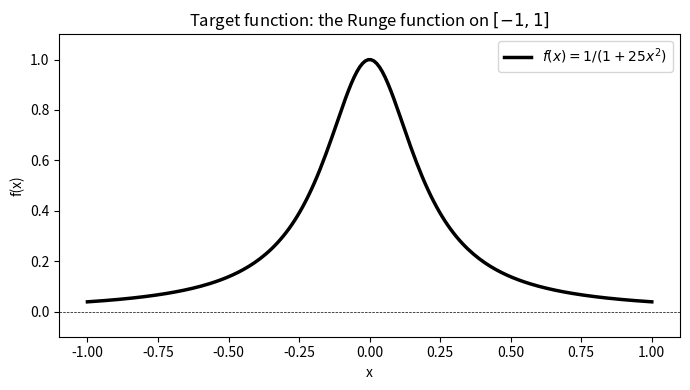
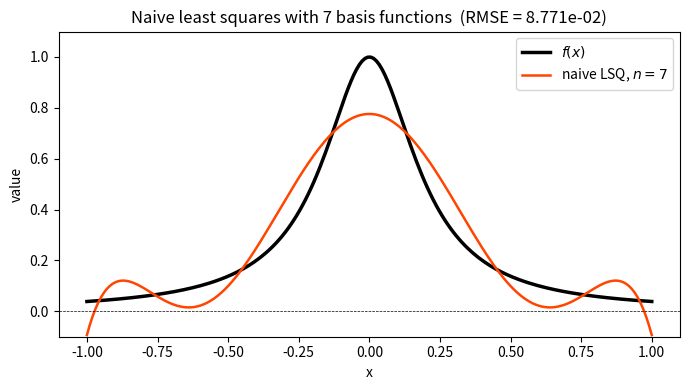
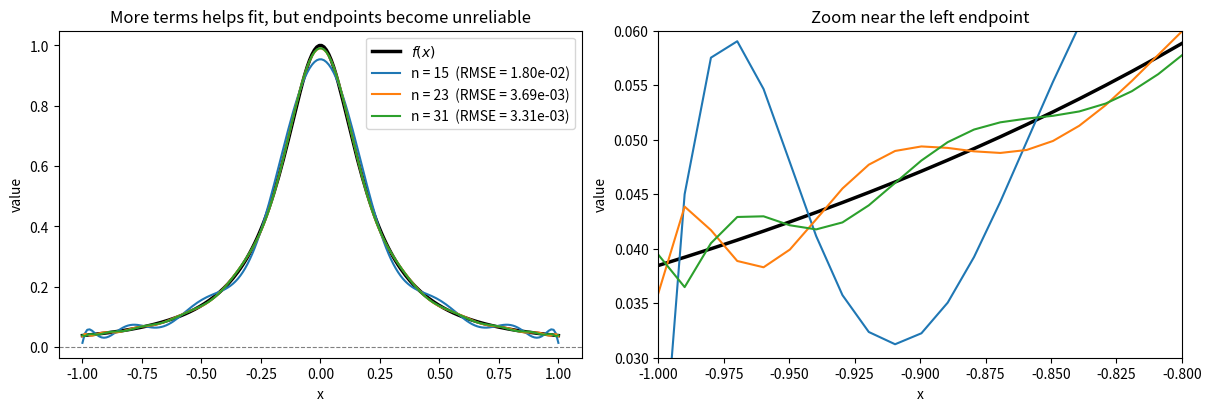
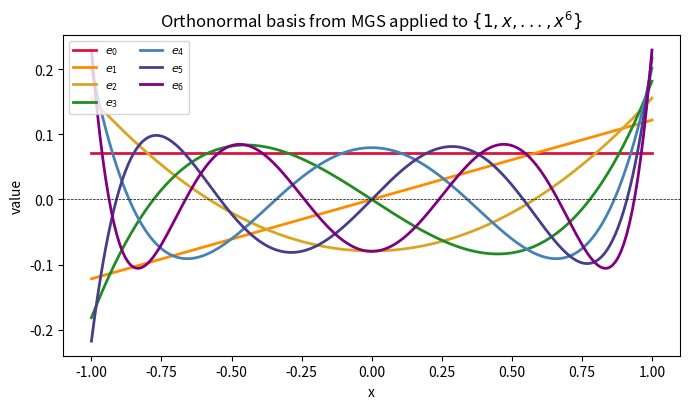
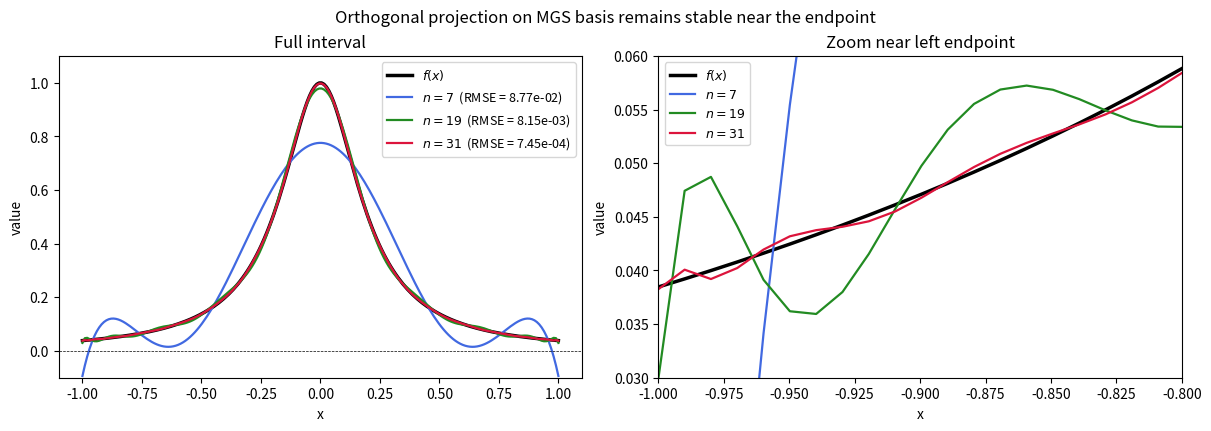
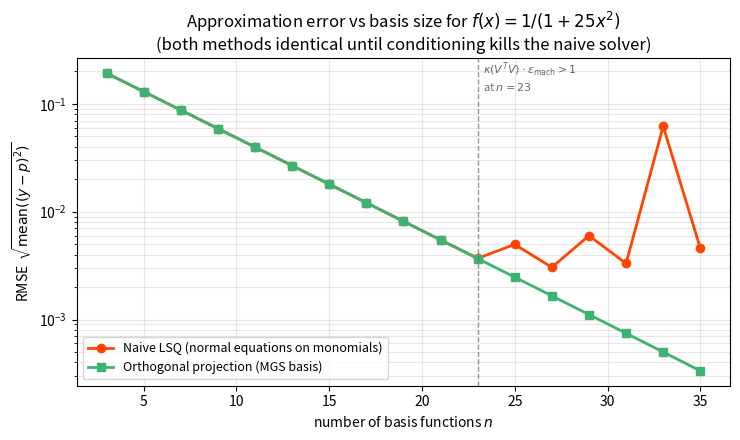

Python code for these plots, in order:
# Cell 01

%matplotlib inline

import matplotlib.pyplot as plt
import numpy as np
from numpy.typing import NDArray


def f(x: NDArray) -> NDArray:
    return 1.0 / (1.0 + 25.0 * x**2)


N = 200
x = np.linspace(-1, 1, N)
y = f(x)

fig, ax = plt.subplots(figsize=(7, 4), num="Plot 1: Target Function")
ax.plot(x, y, color="black", linewidth=2.5, label="$f(x) = 1 / (1 + 25 x^2)$")
ax.axhline(0, color="black", linewidth=0.5, linestyle="dashed")
ax.set_title("Target function: the Runge function on $[-1, 1]$")
ax.set_xlabel("x")
ax.set_ylabel("f(x)")
ax.legend()
ax.set_ylim(-0.1, 1.1)
plt.tight_layout()
plt.show()

# Cell 02


def naive_lsq(x: NDArray, y: NDArray, n: int) -> tuple[NDArray, NDArray]:
    """Fit a degree (n-1) polynomial to (x, y) data via the normal equations

    Parameters
    ----------
    x, y : NDArray
        Sample points and corresponding f(x) values.
    n : int
        Number of basis functions (1, x, ..., x^{n-1}).

    Returns
    -------
    V : NDArray, shape (len(x), n)
        Design matrix V[i, k] = x[i] ** k.
    c : NDArray, shape (n,)
        Coefficients in the monomial basis: p(x) = sum_k c[k] * x^k.
    """
    V = np.column_stack([x**k for k in range(n)])
    c = np.linalg.solve(V.T @ V, V.T @ y)
    return V, c


# Try it at low degree (n = 7 basis functions)
n_low = 7
V_low, c_low = naive_lsq(x, y, n_low)
p_low = V_low @ c_low

# Root mean square error (RMSE) of the fit
rmse_low = float(np.sqrt(np.mean((y - p_low) ** 2)))
print(f"Naive LSQ with n = {n_low}: RMSE = {rmse_low:.4e}")

fig, ax = plt.subplots(figsize=(7, 4), num="Plot 2: Naive LSQ at n=7")
ax.plot(x, y, color="black", linewidth=2.5, label="$f(x)$")
ax.plot(x, p_low, color="orangered", linewidth=1.8, label=f"naive LSQ, $n = {n_low}$")
ax.axhline(0, color="black", linewidth=0.5, linestyle="dashed")
ax.set_title(
    f"Naive least squares with {n_low} basis functions  (RMSE = {rmse_low:.3e})"
)
ax.set_xlabel("x")
ax.set_ylabel("value")
ax.legend()
ax.set_ylim(-0.1, 1.1)
plt.tight_layout()
plt.show()

# Cell 03

ns_naive = [7, 11, 15, 19, 23, 27, 31]
naive_results = []

print(f"{'n':>3}  {'RMSE':>11}  {'cond(V^T V)':>13}")
print("-" * 32)
for n in ns_naive:
    V_n, c_n = naive_lsq(x, y, n)
    p_n = V_n @ c_n
    rmse = float(np.sqrt(np.mean((y - p_n) ** 2)))
    cond = float(np.linalg.cond(V_n.T @ V_n))
    naive_results.append((n, p_n, rmse, cond))
    print(f"{n:>3}  {rmse:>11.3e}  {cond:>13.2e}")

# Cell 04 - Naive least-squares fits, with endpoint zoom

n_values = [15, 23, 31]
fits = {}

for n in n_values:
    V, c = naive_lsq(x, y, n)
    p = V @ c
    rmse = float(np.sqrt(np.mean((y - p) ** 2)))
    fits[n] = (p, rmse)

fig, (ax1, ax2) = plt.subplots(1, 2, figsize=(12, 4), constrained_layout=True)

# Full interval
ax1.plot(x, y, color="black", linewidth=2.5, label=r"$f(x)$")

for n in n_values:
    p, rmse = fits[n]
    ax1.plot(x, p, linewidth=1.5, label=f"n = {n}  (RMSE = {rmse:.2e})")

ax1.axhline(0, color="gray", linewidth=0.8, linestyle="--")
ax1.set_title("More terms helps fit, but endpoints become unreliable")
ax1.set_xlabel("x")
ax1.set_ylabel("value")
ax1.legend()

# Left-end zoom
ax2.plot(x, y, color="black", linewidth=2.5, label=r"$f(x)$")

for n in n_values:
    p, rmse = fits[n]
    ax2.plot(x, p, linewidth=1.5, label=f"n = {n}")

ax2.axhline(0, color="gray", linewidth=0.8, linestyle="--")
ax2.set_xlim(-1.0, -0.8)
ax2.set_ylim(0.03, 0.06)
ax2.set_title("Zoom near the left endpoint")
ax2.set_xlabel("x")
ax2.set_ylabel("value")

plt.show()

# Cell 05


def modified_gram_schmidt(V: NDArray) -> NDArray:
    """Orthonormalize the columns of V using modified Gram-Schmidt.

    Parameters
    ----------
    V : NDArray, shape (m, n)
        Matrix whose columns are the input vectors.

    Returns
    -------
    Q : NDArray, shape (m, n)
        Matrix with orthonormal columns: Q.T @ Q = I_n. The column space
        of Q equals the column space of V.
    """
    Q = V.astype(np.float64).copy()
    _, n = Q.shape
    for i in range(n):
        # Normalize column i to unit length
        Q[:, i] /= np.linalg.norm(Q[:, i])
        # Subtract its component from all subsequent columns (in place)
        for j in range(i + 1, n):
            Q[:, j] -= np.dot(Q[:, j], Q[:, i]) * Q[:, i]
    return Q


# Apply to the same monomial design matrix at n = 7 and verify orthonormality
n_basis = 7
V_basis = np.column_stack([x**k for k in range(n_basis)])
Q_basis = modified_gram_schmidt(V_basis)

QtQ = Q_basis.T @ Q_basis
err = float(np.max(np.abs(QtQ - np.eye(n_basis))))
print(f"Q.T @ Q - I  : max abs entry = {err:.2e}  (machine epsilon ~ 2.2e-16)")
print(f"Column norms : {np.round(np.linalg.norm(Q_basis, axis=0), 12)}")

# Cell 06

basis_colors = [
    "crimson",
    "darkorange",
    "goldenrod",
    "forestgreen",
    "steelblue",
    "darkslateblue",
    "purple",
]

fig, ax = plt.subplots(figsize=(7, 4.2), num="Plot 4: Orthogonal Basis")
for k in range(n_basis):
    ax.plot(x, Q_basis[:, k], color=basis_colors[k], linewidth=2, label=f"$e_{{{k}}}$")
ax.axhline(0, color="black", linewidth=0.5, linestyle="dashed")
ax.set_title(
    f"Orthonormal basis from MGS applied to $\\{{1, x, ..., x^{{{n_basis - 1}}}\\}}$"
)
ax.set_xlabel("x")
ax.set_ylabel("value")
ax.legend(loc="upper left", ncol=2, fontsize=8)
plt.tight_layout()
plt.show()

# Cell 07


def ortho_fit(x: NDArray, y: NDArray, n: int) -> tuple[NDArray, NDArray]:
    """Fit a degree (n-1) polynomial to (x, y) by orthogonal projection.

    Parameters
    ----------
    x, y : NDArray
        Sample points and f(x) values.
    n : int
        Number of basis functions.

    Returns
    -------
    Q : NDArray, shape (len(x), n)
        Orthonormal basis (MGS applied to monomial design matrix).
    c : NDArray, shape (n,)
        Coefficients in the orthonormal basis: p(x_i) = sum_k c[k] * Q[i, k].
    """
    V = np.column_stack([x**k for k in range(n)])
    Q = modified_gram_schmidt(V)
    c = Q.T @ y
    return Q, c


# Apply at the same n values we tried with naive LSQ
ns_ortho = ns_naive  # [7, 11, 15, 19, 23, 27, 31]
ortho_results = []

print(f"{'n':>3}  {'RMSE':>11}")
print("-" * 16)
for n in ns_ortho:
    Q_n, c_n = ortho_fit(x, y, n)
    p_n = Q_n @ c_n
    rmse = float(np.sqrt(np.mean((y - p_n) ** 2)))
    ortho_results.append((n, p_n, rmse))
    print(f"{n:>3}  {rmse:>11.3e}")

# Cell 08

fig, (ax1, ax2) = plt.subplots(
    1,
    2,
    figsize=(12, 4.2),
    num="Plot 5: Orthogonal projection improves",
    constrained_layout=True,
)

shown = [(7, "royalblue"), (19, "forestgreen"), (31, "crimson")]

# Full interval
ax1.plot(x, y, color="black", linewidth=2.5, label="$f(x)$")

for n_show, color in shown:
    p_show = next(p for (nn, p, _) in ortho_results if nn == n_show)
    rmse_show = next(r for (nn, _, r) in ortho_results if nn == n_show)

    ax1.plot(
        x,
        p_show,
        color=color,
        linewidth=1.6,
        label=f"$n = {n_show}$  (RMSE = {rmse_show:.2e})",
    )

ax1.axhline(0, color="black", linewidth=0.5, linestyle="dashed")
ax1.set_title("Full interval")
ax1.set_xlabel("x")
ax1.set_ylabel("value")
ax1.set_ylim(-0.1, 1.1)
ax1.legend(fontsize=9)


# Left-end zoom
ax2.plot(x, y, color="black", linewidth=2.5, label="$f(x)$")

for n_show, color in shown:
    p_show = next(p for (nn, p, _) in ortho_results if nn == n_show)

    ax2.plot(
        x,
        p_show,
        color=color,
        linewidth=1.6,
        label=f"$n = {n_show}$",
    )

ax2.axhline(0, color="black", linewidth=0.5, linestyle="dashed")
ax2.set_title("Zoom near left endpoint")
ax2.set_xlabel("x")
ax2.set_ylabel("value")
ax2.set_xlim(-1.0, -0.8)
ax2.set_ylim(0.03, 0.06)
ax2.legend(fontsize=9)

fig.suptitle("Orthogonal projection on MGS basis remains stable near the endpoint")

plt.show()

# Cell 09

ns_compare = list(range(3, 36, 2))

print(
    f"{'n':>3}  {'naive RMSE':>12}  {'ortho RMSE':>12}  "
    f"{'naive/ortho':>12}  {'cond(V^TV)':>11}  {'cond(Q)':>11}"
)
print("-" * 75)

err_naive_arr = []
err_ortho_arr = []
cond_arr = []
cond_q_arr = []

for n in ns_compare:
    V_n, c_n_naive = naive_lsq(x, y, n)
    p_naive = V_n @ c_n_naive
    err_naive = float(np.sqrt(np.mean((y - p_naive) ** 2)))
    cond = float(np.linalg.cond(V_n.T @ V_n))

    Q_n, c_n_ortho = ortho_fit(x, y, n)
    p_ortho = Q_n @ c_n_ortho
    err_ortho = float(np.sqrt(np.mean((y - p_ortho) ** 2)))
    cond_q = float(np.linalg.cond(Q_n))

    err_naive_arr.append(err_naive)
    err_ortho_arr.append(err_ortho)
    cond_arr.append(cond)
    cond_q_arr.append(cond_q)

    ratio = err_naive / err_ortho if err_ortho > 0 else float("inf")

    print(
        f"{n:>3}  {err_naive:>12.3e}  {err_ortho:>12.3e}  "
        f"{ratio:>12.1f}  {cond:>11.2e}  {cond_q:>11.2e}"
    )

# Cell 10

fig, ax = plt.subplots(figsize=(7.5, 4.5), num="Plot 6: Convergence")

ax.semilogy(
    ns_compare,
    err_naive_arr,
    color="orangered",
    marker="o",
    linewidth=2,
    label="Naive LSQ (normal equations on monomials)",
)
ax.semilogy(
    ns_compare,
    err_ortho_arr,
    color="mediumseagreen",
    marker="s",
    linewidth=2,
    label="Orthogonal projection (MGS basis)",
)

# Mark where condition number crosses machine epsilon
eps_machine = np.finfo(np.float64).eps
crossover_idx = next((i for i, c in enumerate(cond_arr) if c * eps_machine > 1), None)
if crossover_idx is not None:
    n_cross = ns_compare[crossover_idx]
    ax.axvline(n_cross, color="dimgray", linestyle="dashed", linewidth=1, alpha=0.7)
    ax.text(
        n_cross + 0.3,
        0.25,
        f"$\\kappa(V^T V) \\cdot \\epsilon_\\mathrm{{mach}} > 1$\nat $n = {n_cross}$",
        fontsize=8,
        color="dimgray",
        verticalalignment="top",
    )

ax.set_title(
    "Approximation error vs basis size for $f(x) = 1/(1 + 25 x^2)$\n"
    "(both methods identical until conditioning kills the naive solver)"
)
ax.set_xlabel("number of basis functions $n$")
ax.set_ylabel("RMSE  $\\sqrt{\\mathrm{mean}((y - p)^2)}$")
ax.legend(loc="lower left", fontsize=9)
ax.grid(True, which="both", alpha=0.3)
plt.tight_layout()
plt.show()
